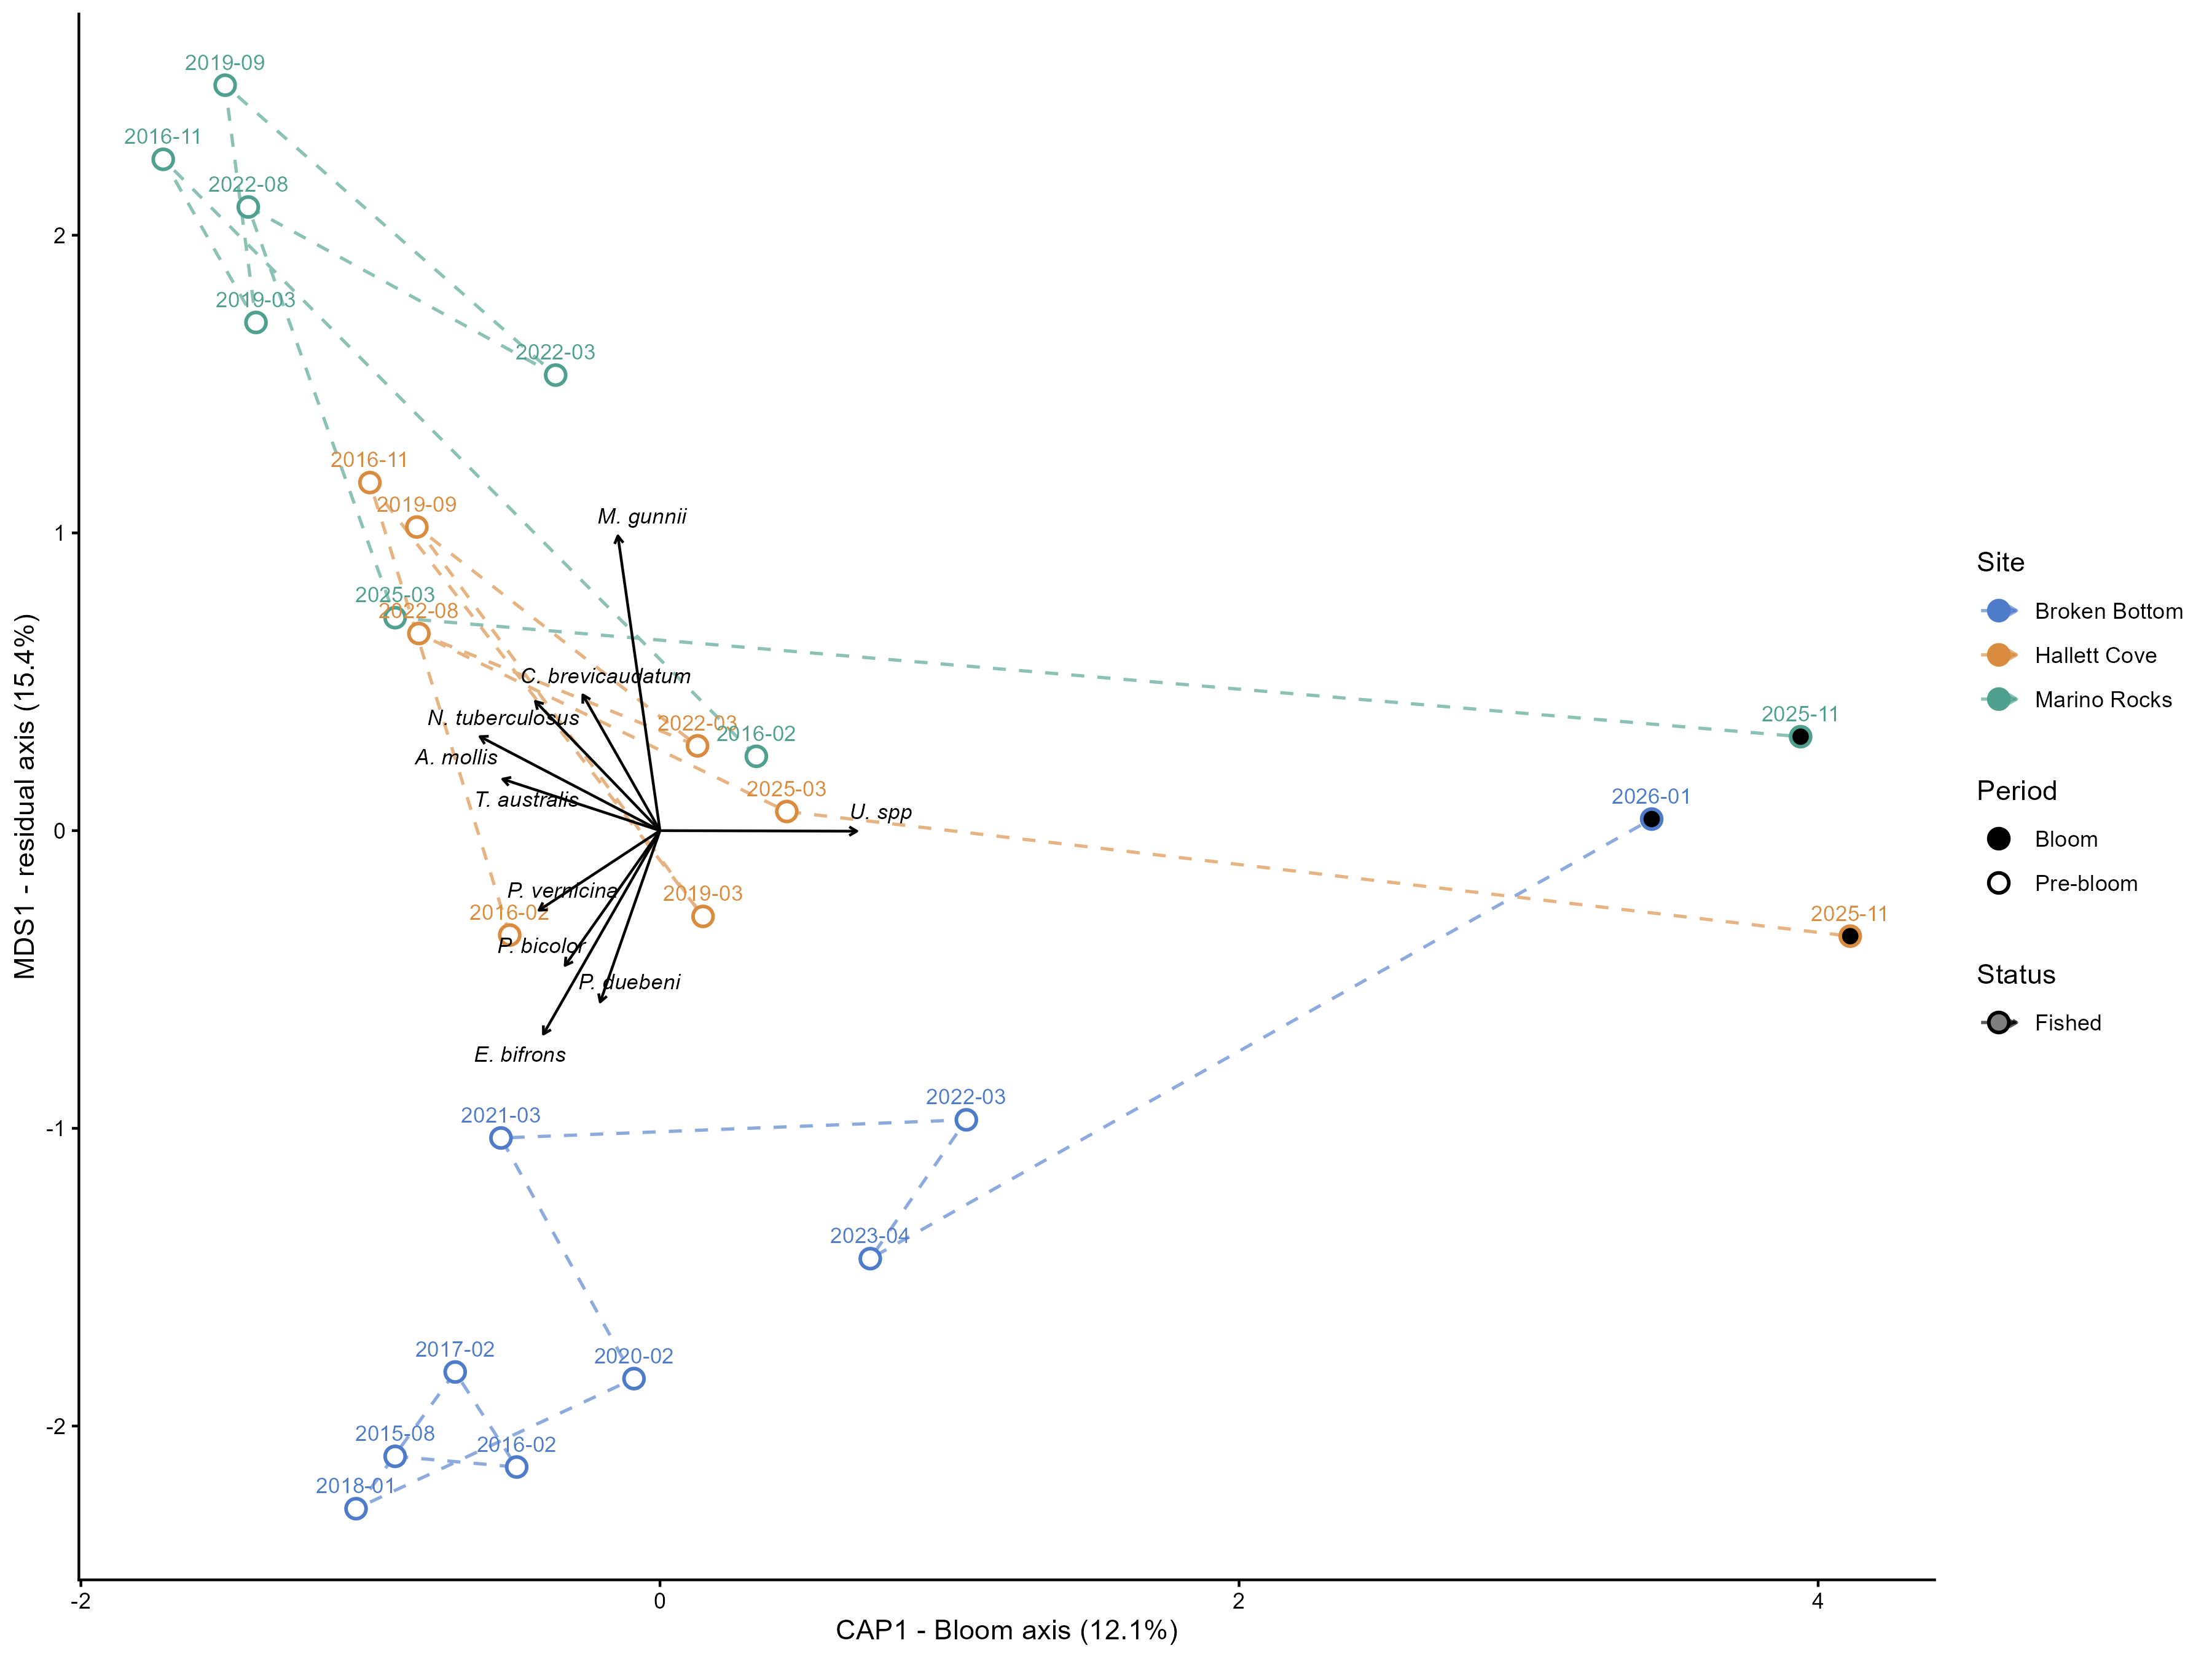

Source data for this figure (header and first rows):
site_name, status, CAP1, MDS1, n_events
Broken Bottom, Fished, 0.156, -1.509, 9
Hallett Cove, Fished, 0.2043, 0.2759, 8
Marino Rocks, Fished, -0.3797, 1.421, 8
